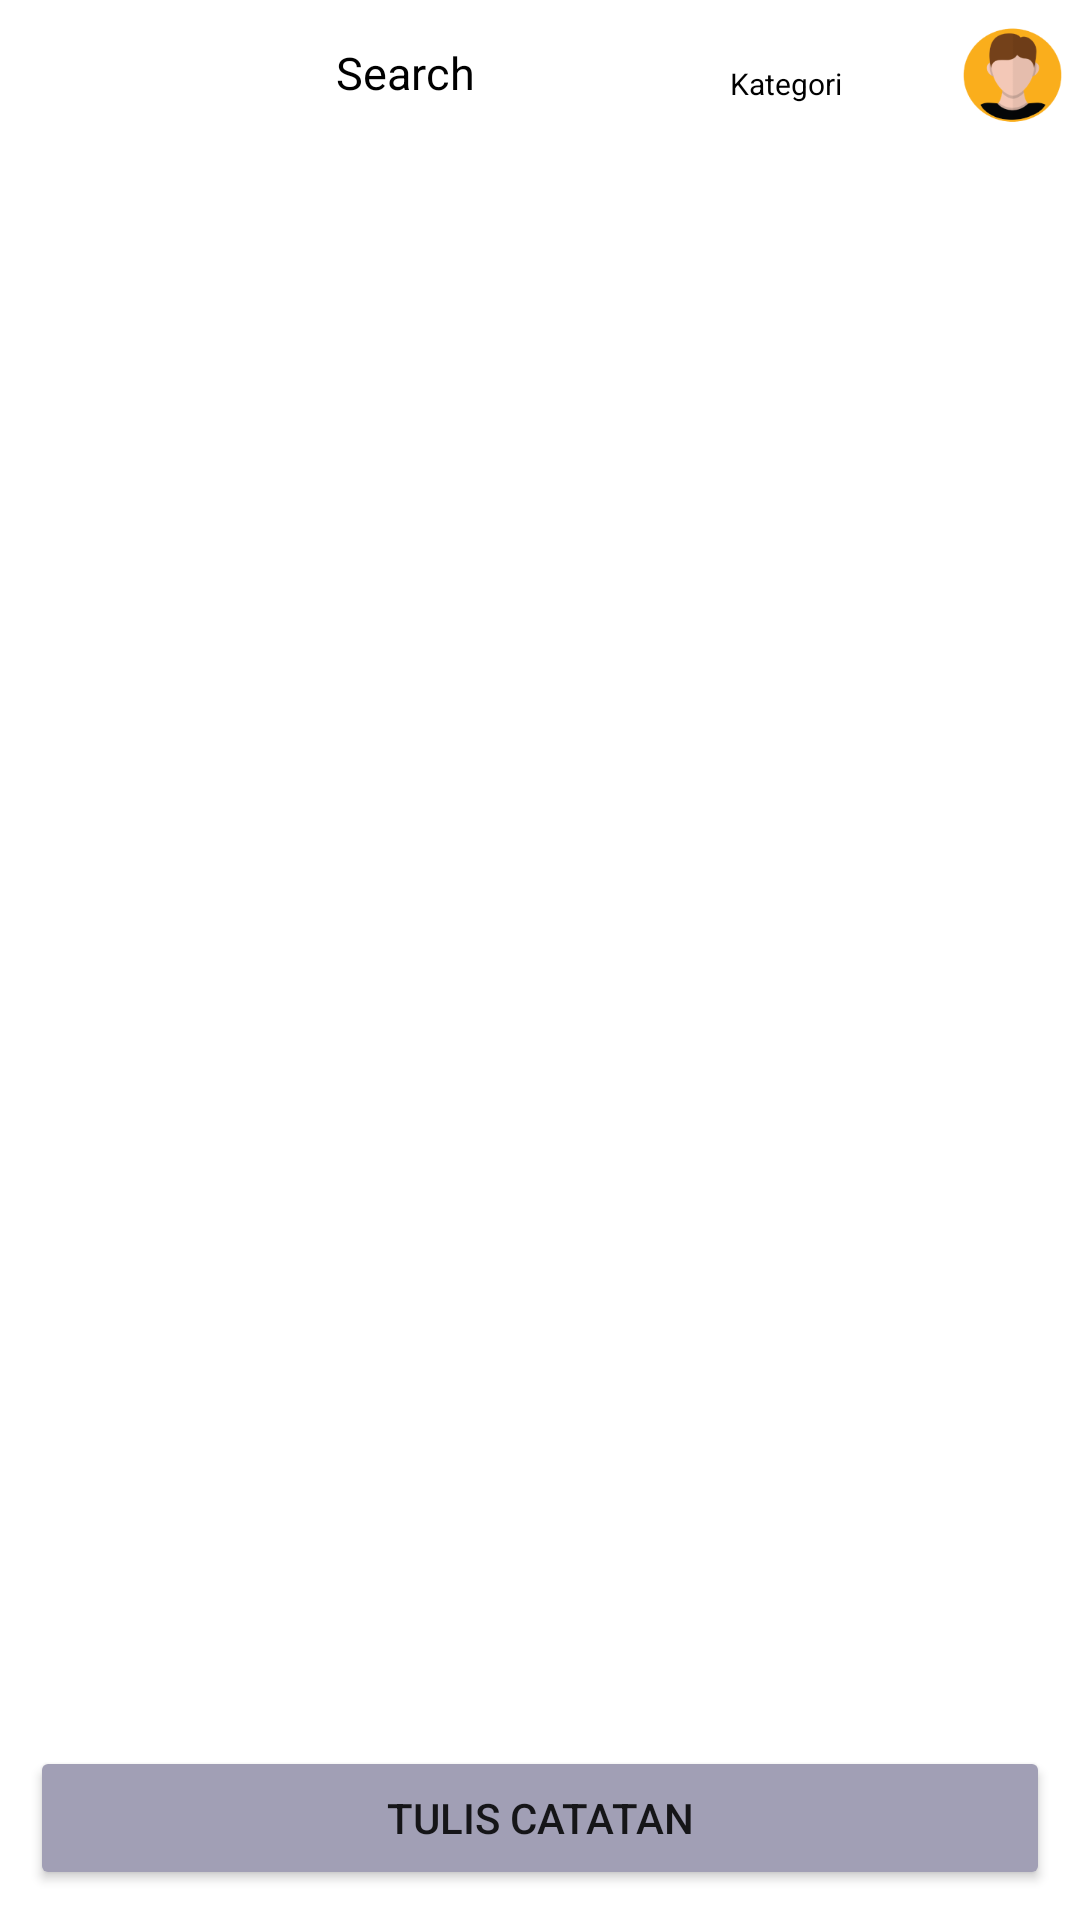

Write the Android layout XML for this screen, with the resource values it uses.
<!-- AndroidManifest.xml: application theme Theme.TOKOKU -->
<!-- res/layout/catatan.xml -->
<?xml version="1.0" encoding="utf-8"?>
<RelativeLayout
    xmlns:android="http://schemas.android.com/apk/res/android"
    xmlns:app="http://schemas.android.com/apk/res-auto"
    xmlns:tools="http://schemas.android.com/tools"
    android:layout_width="match_parent"
    android:layout_height="match_parent">
    <RelativeLayout
        android:id="@+id/pageatas"
        android:layout_width="match_parent"
        android:layout_height="50dp">

        <RelativeLayout
            android:layout_width="150dp"
            android:layout_height="25dp"
            android:layout_marginLeft="60dp"
            android:layout_marginTop="11dp"
            android:background="@color/white">-

            <TextView
                android:layout_width="match_parent"
                android:layout_height="match_parent"
                android:layout_marginTop="3dp"
                android:drawableEnd="@drawable/ic_baseline_search_24"
                android:drawableRight="@drawable/ic_baseline_search_24"
                android:gravity="center_horizontal"
                android:text="Search"
                android:textAlignment="center"
                android:textColor="@color/black"
                android:textSize="15dp" />

        </RelativeLayout>

        <RelativeLayout
            android:layout_width="84dp"
            android:layout_height="18dp"
            android:layout_marginLeft="220dp"
            android:layout_marginTop="18dp"
            android:background="@color/white">

            <TextView
                android:id="@+id/kategori"
                android:layout_width="match_parent"
                android:layout_height="match_parent"
                android:layout_marginTop="3dp"
                android:gravity="center_horizontal"
                android:text="Kategori"
                android:textAlignment="center"
                android:textColor="@color/black"
                android:textSize="10dp" />
        </RelativeLayout>

        <ImageView
            android:layout_width="35dp"
            android:layout_height="35dp"
            android:layout_marginLeft="320dp"
            android:layout_marginTop="8dp"
            android:background="@drawable/akun" />
    </RelativeLayout>
    <androidx.constraintlayout.widget.ConstraintLayout
        android:layout_width="match_parent"
        android:layout_height="match_parent"
        tools:context=".catatanActivity"
        android:layout_below="@+id/pageatas">

        <androidx.recyclerview.widget.RecyclerView
            android:id="@+id/list_note"
            android:layout_width="0dp"
            android:layout_height="0dp"
            app:layout_constraintBottom_toTopOf="@+id/button_create"
            app:layout_constraintLeft_toLeftOf="parent"
            app:layout_constraintRight_toRightOf="parent"
            app:layout_constraintTop_toTopOf="parent"
            tools:listitem="@layout/adapter_main"
            />

        <Button
            android:id="@+id/button_create"
            android:layout_width="0dp"
            android:layout_height="wrap_content"
            android:text="Tulis Catatan"
            app:layout_constraintStart_toStartOf="parent"
            app:layout_constraintEnd_toEndOf="parent"
            app:layout_constraintBottom_toBottomOf="parent"
            android:layout_margin="10dp"
            android:backgroundTint="@color/color2"
            />

    </androidx.constraintlayout.widget.ConstraintLayout>


</RelativeLayout>
<!-- res/layout/adapter_main.xml (included above) -->
<?xml version="1.0" encoding="utf-8"?>
<androidx.constraintlayout.widget.ConstraintLayout xmlns:android="http://schemas.android.com/apk/res/android"
    android:layout_width="match_parent"
    android:layout_height="wrap_content"
    xmlns:app="http://schemas.android.com/apk/res-auto"
    xmlns:tools="http://schemas.android.com/tools"
    android:padding="10dp">

    <TextView
        android:id="@+id/text_title"
        android:layout_width="0dp"
        android:layout_height="wrap_content"
        tools:text="Nanti kita cerita hari ini"
        app:layout_constraintTop_toTopOf="parent"
        app:layout_constraintBottom_toBottomOf="parent"
        app:layout_constraintStart_toStartOf="parent"
        app:layout_constraintEnd_toStartOf="@+id/icon_edit"
        />
    <ImageView
        android:id="@+id/icon_edit"
        android:layout_width="wrap_content"
        android:layout_height="wrap_content"
        android:src="@drawable/ic_baseline_create_24"
        android:padding="10dp"
        app:layout_constraintTop_toTopOf="parent"
        app:layout_constraintEnd_toStartOf="@+id/icon_delete"
        />
    <ImageView
        android:id="@+id/icon_delete"
        android:layout_width="wrap_content"
        android:layout_height="wrap_content"
        android:src="@drawable/ic_baseline_delete_24"
        android:padding="10dp"
        app:layout_constraintTop_toTopOf="parent"
        app:layout_constraintEnd_toEndOf="parent"
        />

</androidx.constraintlayout.widget.ConstraintLayout>
<!-- resources referenced by this layout -->
<resources>
  <color name="black">#FF000000</color>
  <color name="color2">#A19FB5</color>
  <color name="white">#FFFFFFFF</color>
  <!-- drawable akun: png bitmap (drawable, 7362 bytes) -->
  <style name="Theme.TOKOKU" parent="Theme.MaterialComponents.DayNight.NoActionBar">
          
          <item name="colorPrimary">@color/purple_500</item>
          <item name="colorPrimaryVariant">@color/color1</item>
          <item name="colorOnPrimary">@color/white</item>
          
          <item name="colorSecondary">@color/teal_200</item>
          <item name="colorSecondaryVariant">@color/teal_700</item>
          <item name="colorOnSecondary">@color/black</item>
          
          <item name="android:statusBarColor" tools:targetApi="l">?attr/colorPrimaryVariant</item>
          
      </style>
  <color name="purple_500">#FF6200EE</color>
  <color name="color1">#1F1D36</color>
  <color name="teal_200">#FF03DAC5</color>
  <color name="teal_700">#FF018786</color>
</resources>
